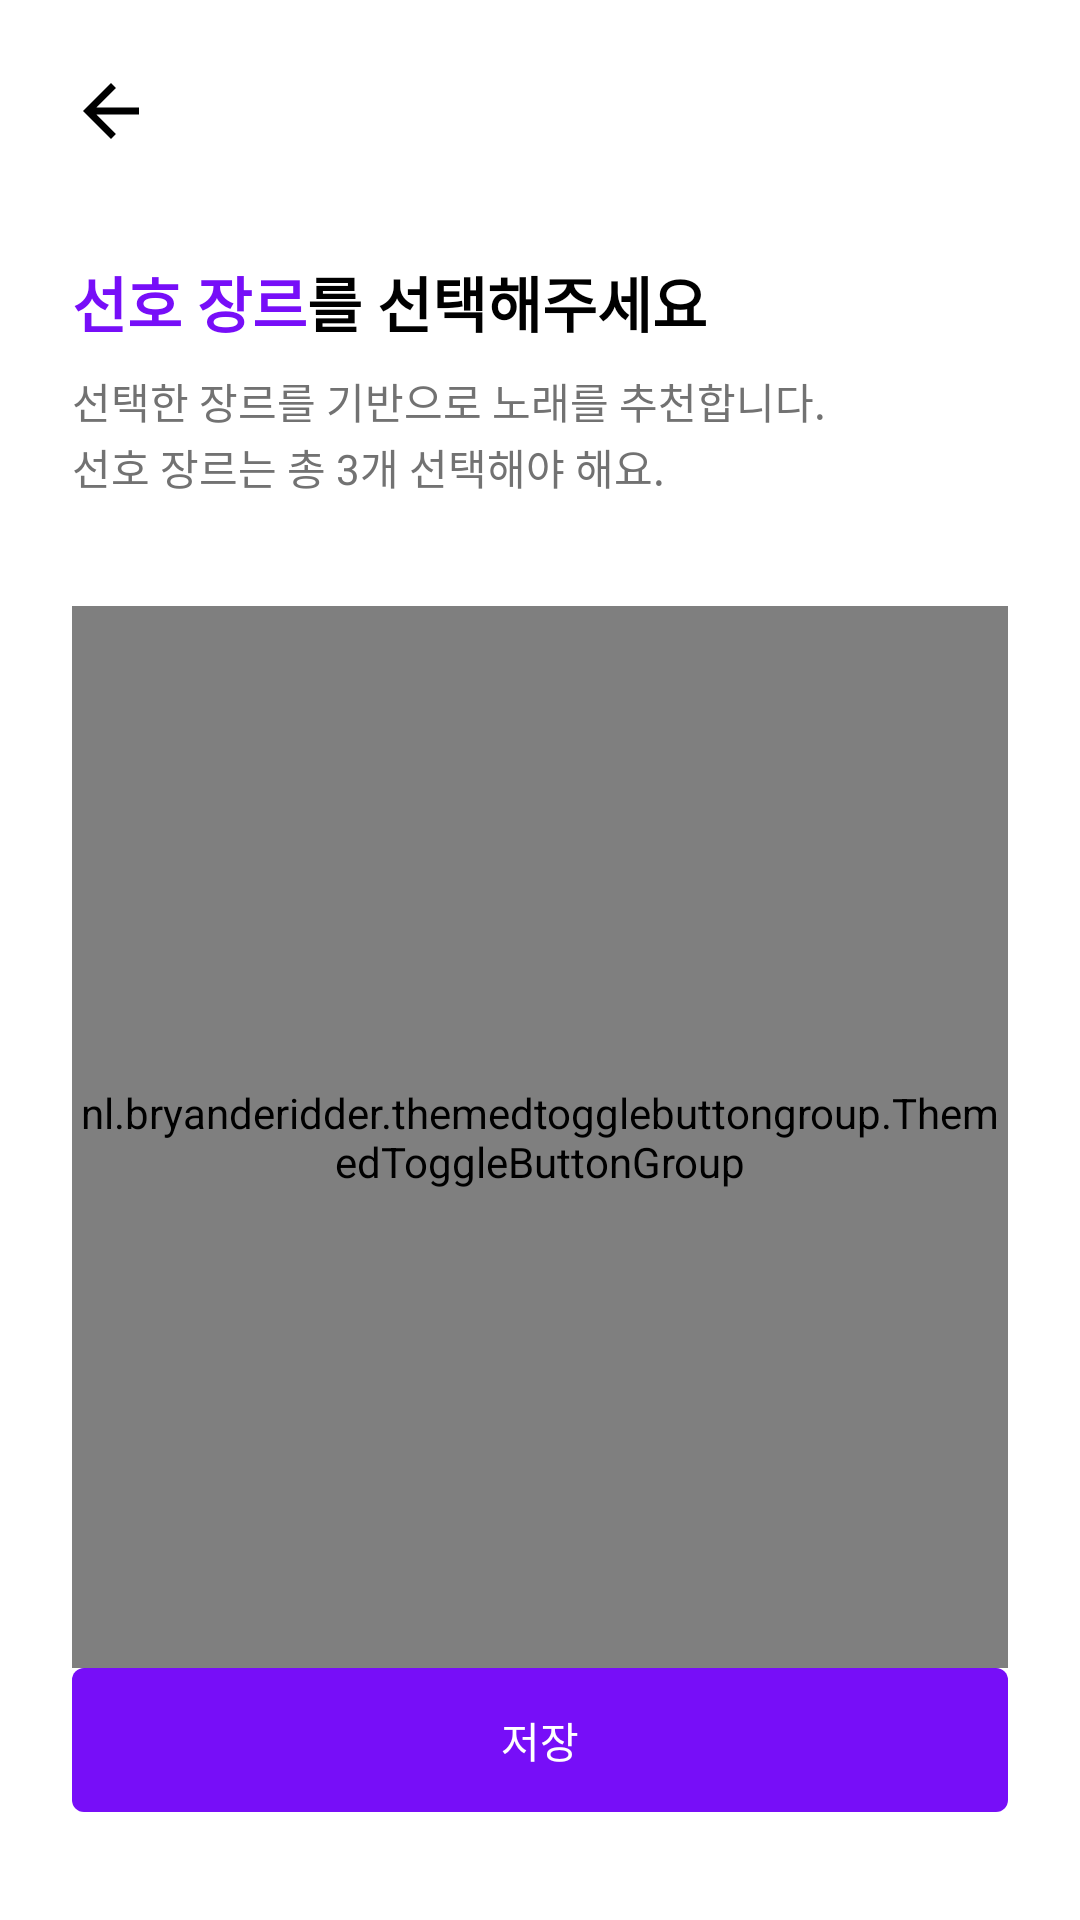

The Android layout XML behind this screen, and the referenced resources:
<!-- AndroidManifest.xml: application theme Theme.Harmonize -->
<!-- res/layout/activity_genre.xml -->
<?xml version="1.0" encoding="utf-8"?>
<LinearLayout xmlns:android="http://schemas.android.com/apk/res/android"
    xmlns:app="http://schemas.android.com/apk/res-auto"
    xmlns:tools="http://schemas.android.com/tools"
    android:layout_width="match_parent"
    android:layout_height="match_parent"
    android:orientation="vertical"
    tools:context=".ui.profile.GenreActivity">

    <LinearLayout
        android:layout_width="match_parent"
        android:layout_height="74dp"
        android:orientation="horizontal"
        android:gravity="center_vertical">

        <ImageButton
            android:id="@+id/btnBack"
            style="@style/Widget.AppCompat.Button.Colored"
            android:layout_width="50dp"
            android:layout_height="50dp"
            android:layout_marginLeft="12dp"
            android:background="?android:attr/selectableItemBackground"
            android:src="@drawable/ic_arrow_back_black_28dp"
            app:tint="@color/black"
            android:contentDescription="닫기" />
    </LinearLayout>


    <LinearLayout
        android:layout_width="match_parent"
        android:layout_height="wrap_content"
        android:orientation="horizontal"
        android:layout_marginTop="12dp"
        android:layout_marginLeft="24dp"
        android:layout_marginRight="24dp">
        <TextView
            android:layout_width="wrap_content"
            android:layout_height="wrap_content"
            android:text="선호 장르"
            android:textSize="20dp"
            android:textStyle="bold"
            android:textColor="@color/purple_500"/>

        <TextView
            android:layout_width="wrap_content"
            android:layout_height="wrap_content"
            android:text="를 선택해주세요"
            android:textSize="20dp"
            android:textStyle="bold"
            android:textColor="@color/black"/>
    </LinearLayout>

    <TextView
        android:layout_width="wrap_content"
        android:layout_height="wrap_content"
        android:layout_marginTop="24px"
        android:layout_marginLeft="24dp"
        android:layout_marginRight="24dp"
        android:text="선택한 장르를 기반으로 노래를 추천합니다."
        android:textSize="14dp"
        android:textColor="@color/gray_4" />
    <TextView
        android:layout_width="wrap_content"
        android:layout_height="wrap_content"
        android:layout_marginTop="4px"
        android:layout_marginLeft="24dp"
        android:layout_marginRight="24dp"
        android:text="선호 장르는 총 3개 선택해야 해요."
        android:textSize="14dp"
        android:textColor="@color/gray_4"/>


    <nl.bryanderidder.themedtogglebuttongroup.ThemedToggleButtonGroup
        android:id="@+id/genres"
        android:layout_width="match_parent"
        android:layout_height="match_parent"
        android:layout_weight="1"
        android:layout_marginTop="36dp"
        android:layout_marginLeft="24dp"
        android:layout_marginRight="24dp"
        app:flexWrap="wrap"
        app:justifyContent="flex_start"
        app:toggle_selectableAmount="3"
        app:toggle_textSize="18dp">

        <nl.bryanderidder.themedtogglebuttongroup.ThemedButton
            android:id="@+id/tagSong"
            android:layout_width="wrap_content"
            android:layout_height="44dp"
            android:layout_marginRight="12dp"
            android:layout_marginBottom="48px"
            app:toggle_textPaddingHorizontal="30dp"
            app:toggle_selectedBackgroundColor="@color/purple_500"
            app:toggle_text="가요"
            />

        <nl.bryanderidder.themedtogglebuttongroup.ThemedButton
            android:id="@+id/tagPop"
            android:layout_width="wrap_content"
            android:layout_height="44dp"
            android:layout_marginRight="12dp"
            android:layout_marginBottom="48px"
            app:toggle_textPaddingHorizontal="30dp"
            app:toggle_selectedBackgroundColor="@color/purple_500"
            app:toggle_text="팝송"
            />

        <nl.bryanderidder.themedtogglebuttongroup.ThemedButton
            android:id="@+id/tagJapan"
            android:layout_width="wrap_content"
            android:layout_height="44dp"
            android:layout_marginRight="12dp"
            android:layout_marginBottom="48px"
            app:toggle_textPaddingHorizontal="30dp"
            app:toggle_selectedBackgroundColor="@color/purple_500"
            app:toggle_text="일본곡"
            />

        <nl.bryanderidder.themedtogglebuttongroup.ThemedButton
            android:id="@+id/tagHiphop"
            android:layout_width="wrap_content"
            android:layout_height="44dp"
            android:layout_marginRight="12dp"
            android:layout_marginBottom="48px"
            app:toggle_textPaddingHorizontal="30dp"
            app:toggle_selectedBackgroundColor="@color/purple_500"
            app:toggle_text="랩/힙합"
            />

        <nl.bryanderidder.themedtogglebuttongroup.ThemedButton
            android:id="@+id/tagRNB"
            android:layout_width="wrap_content"
            android:layout_height="44dp"
            android:layout_marginRight="12dp"
            android:layout_marginBottom="48px"
            app:toggle_textPaddingHorizontal="30dp"
            app:toggle_selectedBackgroundColor="@color/purple_500"
            app:toggle_text="R&amp;B"
            />

        <nl.bryanderidder.themedtogglebuttongroup.ThemedButton
            android:id="@+id/tagFOLK"
            android:layout_width="wrap_content"
            android:layout_height="44dp"
            android:layout_marginRight="12dp"
            android:layout_marginBottom="48px"
            app:toggle_textPaddingHorizontal="30dp"
            app:toggle_selectedBackgroundColor="@color/purple_500"
            app:toggle_text="포크/블루스"
            />

        <nl.bryanderidder.themedtogglebuttongroup.ThemedButton
            android:id="@+id/tagROCK"
            android:layout_width="wrap_content"
            android:layout_height="44dp"
            android:layout_marginRight="12dp"
            android:layout_marginBottom="48px"
            app:toggle_textPaddingHorizontal="30dp"
            app:toggle_selectedBackgroundColor="@color/purple_500"
            app:toggle_text="록/메탈"
            />

        <nl.bryanderidder.themedtogglebuttongroup.ThemedButton
            android:id="@+id/tagBallade"
            android:layout_width="wrap_content"
            android:layout_height="44dp"
            android:layout_marginRight="12dp"
            android:layout_marginBottom="48px"
            app:toggle_textPaddingHorizontal="30dp"
            app:toggle_selectedBackgroundColor="@color/purple_500"
            app:toggle_text="발라드"
            />

        <nl.bryanderidder.themedtogglebuttongroup.ThemedButton
            android:id="@+id/tagDance"
            android:layout_width="wrap_content"
            android:layout_height="44dp"
            android:layout_marginRight="12dp"
            android:layout_marginBottom="48px"
            app:toggle_textPaddingHorizontal="30dp"
            app:toggle_selectedBackgroundColor="@color/purple_500"
            app:toggle_text="댄스"
            />

        <nl.bryanderidder.themedtogglebuttongroup.ThemedButton
            android:id="@+id/tagOST"
            android:layout_width="wrap_content"
            android:layout_height="44dp"
            android:layout_marginRight="12dp"
            android:layout_marginBottom="48px"
            app:toggle_textPaddingHorizontal="30dp"
            app:toggle_selectedBackgroundColor="@color/purple_500"
            app:toggle_text="OST"
            />

        <nl.bryanderidder.themedtogglebuttongroup.ThemedButton
            android:id="@+id/tagIndie"
            android:layout_width="wrap_content"
            android:layout_height="44dp"
            android:layout_marginRight="12dp"
            android:layout_marginBottom="48px"
            app:toggle_textPaddingHorizontal="30dp"
            app:toggle_selectedBackgroundColor="@color/purple_500"
            app:toggle_text="인디뮤직"
            />

        <nl.bryanderidder.themedtogglebuttongroup.ThemedButton
            android:id="@+id/tagAdult"
            android:layout_width="wrap_content"
            android:layout_height="44dp"
            android:layout_marginRight="12dp"
            android:layout_marginBottom="48px"
            app:toggle_textPaddingHorizontal="30dp"
            app:toggle_selectedBackgroundColor="@color/purple_500"
            app:toggle_text="트로트"
            />

        <nl.bryanderidder.themedtogglebuttongroup.ThemedButton
            android:id="@+id/tagChild"
            android:layout_width="wrap_content"
            android:layout_height="44dp"
            android:layout_marginRight="12dp"
            android:layout_marginBottom="48px"
            app:toggle_textPaddingHorizontal="30dp"
            app:toggle_selectedBackgroundColor="@color/purple_500"
            app:toggle_text="어린이곡"
            />

    </nl.bryanderidder.themedtogglebuttongroup.ThemedToggleButtonGroup>

    <FrameLayout
        android:layout_width="match_parent"
        android:layout_height="wrap_content"
        android:layout_marginHorizontal="24dp"
        android:layout_marginBottom="36dp">
        <androidx.appcompat.widget.AppCompatButton
            android:layout_width="match_parent"
            android:layout_height="wrap_content"

            android:text="저장"
            style="@style/Widget.AppCompat.Button.Colored"
            android:background="@drawable/big_purple_button"
            android:foreground="?selectableItemBackground"
            />
    </FrameLayout>

</LinearLayout>
<!-- resources referenced by this layout -->
<resources>
  <color name="black">#FF000000</color>
  <color name="gray_4">#FF727272</color>
  <color name="purple_500">#FF770EF8</color>
  <!-- drawable big_purple_button (drawable) -->
  <?xml version="1.0" encoding="utf-8"?>
  <selector  xmlns:android="http://schemas.android.com/apk/res/android">
      <item>
          <shape android:shape="rectangle">
              <solid android:color="@color/purple_500" />
              <corners android:bottomRightRadius="4dp"
                  android:bottomLeftRadius="4dp"
                  android:topRightRadius="4dp"
                  android:topLeftRadius="4dp"/>
          </shape>
      </item>
  </selector>
  <!-- drawable ic_arrow_back_black_28dp (drawable) -->
  <vector xmlns:android="http://schemas.android.com/apk/res/android"
      android:width="28dp"
      android:height="28dp"
      android:viewportWidth="24"
      android:viewportHeight="24">
    <path
        android:pathData="M20,11H7.83l5.59,-5.59L12,4l-8,8l8,8l1.41,-1.41L7.83,13H20z"
        android:fillColor="@color/black"/>
  </vector>
  <style name="Theme.Harmonize" parent="Theme.MaterialComponents.Light.NoActionBar">
          
          <item name="colorPrimary">@color/purple_500</item>
          <item name="colorPrimaryVariant">@color/purple_700</item>
          <item name="colorOnPrimary">@color/white</item>
          
          <item name="colorSecondary">@color/teal_200</item>
          <item name="colorSecondaryVariant">@color/teal_700</item>
          <item name="colorOnSecondary">@color/black</item>
          
          <item name="android:windowLightStatusBar" tools:targetApi="m">true</item>
          <item name="android:statusBarColor">@android:color/transparent</item>
          <item name="android:navigationBarColor">@android:color/transparent</item>
          <item name="android:enforceNavigationBarContrast" tools:targetApi="q">false</item>
          <item name="android:enforceStatusBarContrast" tools:targetApi="q">false</item>
  
          <item name="android:windowLightNavigationBar">true</item>
  
          
      </style>
  <color name="purple_700">#FF640AF6</color>
  <color name="white">#FFFFFFFF</color>
  <color name="teal_200">#FF03DAC5</color>
  <color name="teal_700">#FF018786</color>
</resources>
